3-way image classification set "aug_ds" from GitHub (JaymarRCezar/Addressing-Class-Imbalance-in-Eye-Disease-Classification-A-Transfer-Learning-based-Approach); label vocabulary: cataract, diabetic retinopathy, glaucoma.

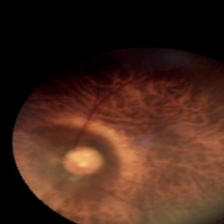
Label: glaucoma

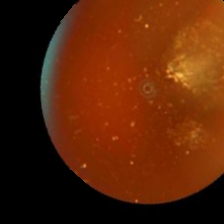
Label: cataract

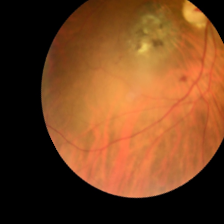
Label: glaucoma

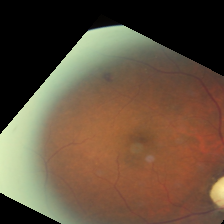
Label: diabetic retinopathy

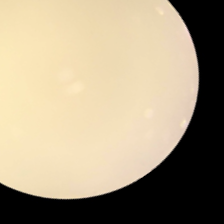
Label: cataract

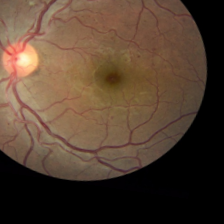
Label: diabetic retinopathy
